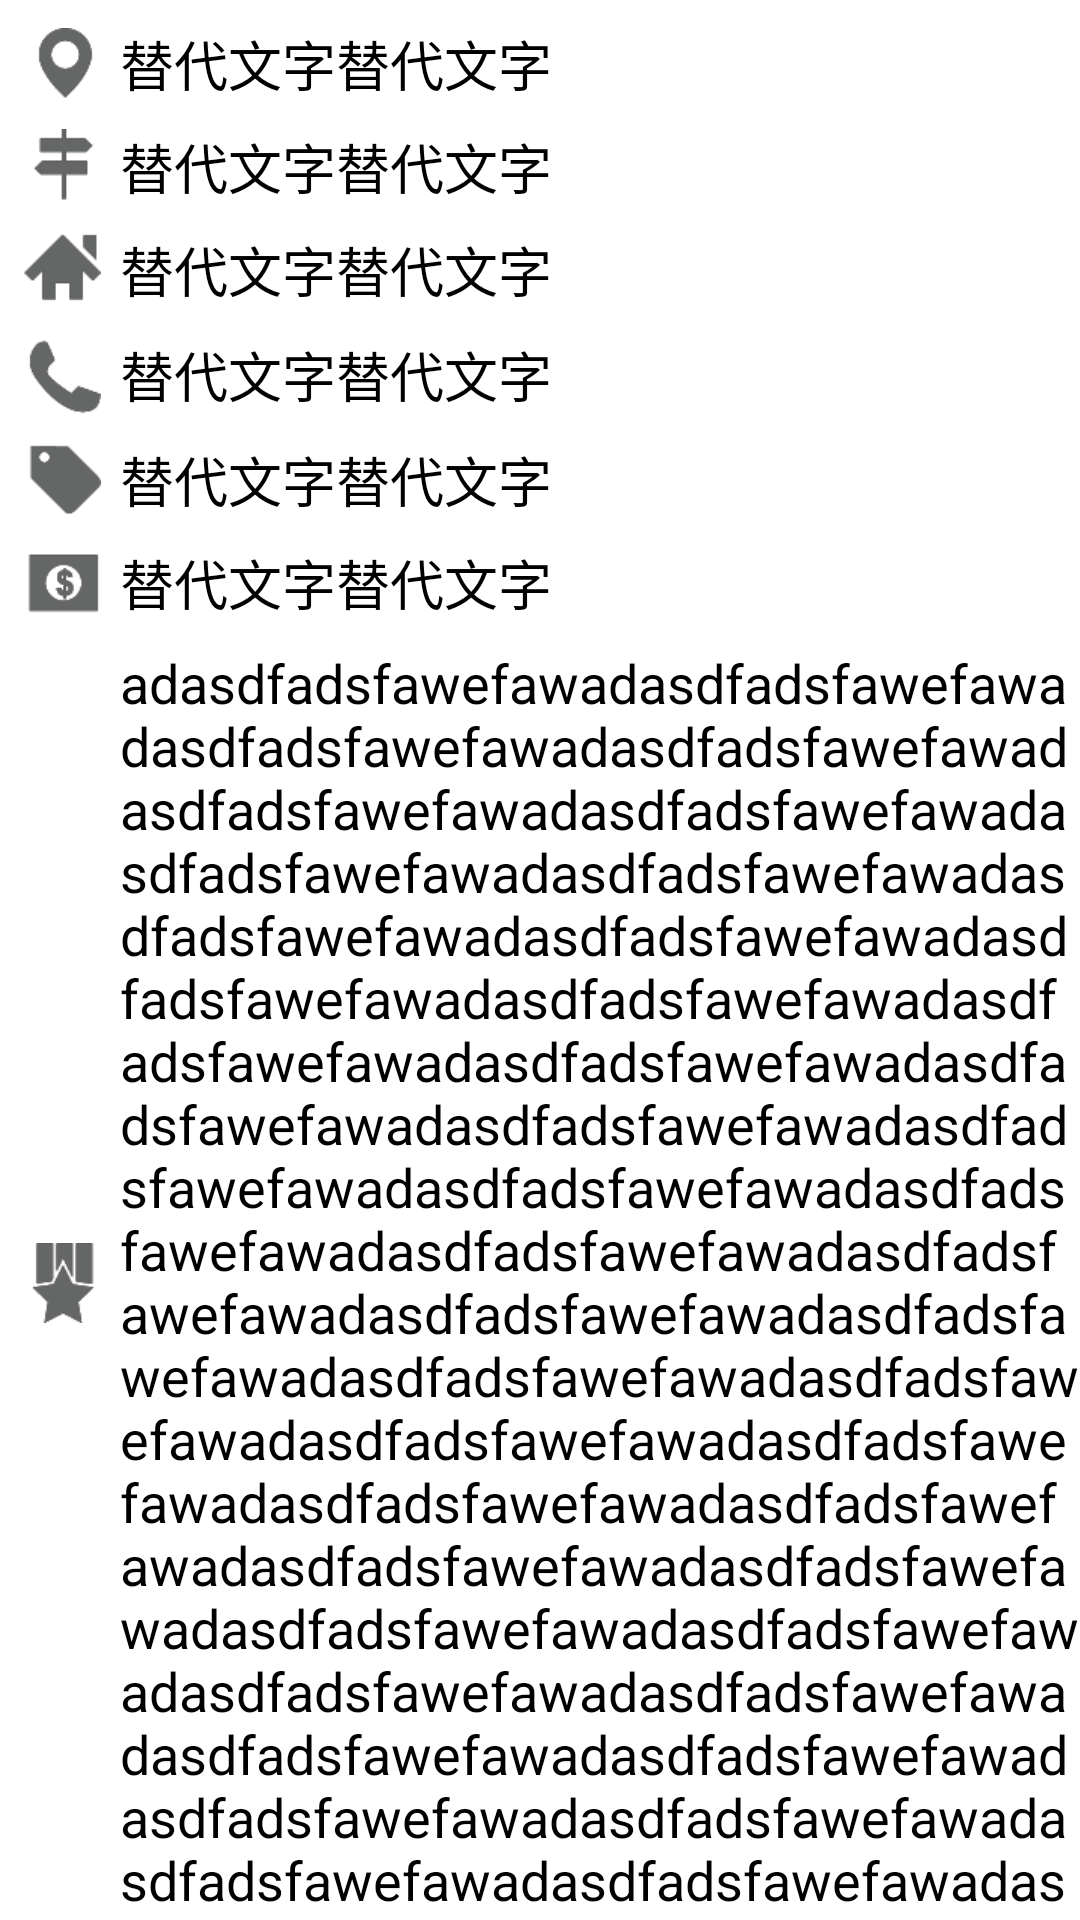

This screen was rendered from an Android layout file. Write that file and the resources it references.
<!-- AndroidManifest.xml: fallback theme Theme.MaterialComponents.DayNight.NoActionBar -->
<!-- res/layout/fragmentchefang1.xml -->
<LinearLayout 
    android:layout_width="match_parent"
    android:layout_height="match_parent"
    android:orientation="vertical" 
    android:background="@color/white"
                 xmlns:android="http://schemas.android.com/apk/res/android"
    
>

             
             
                  
         <RelativeLayout 
             android:layout_width="fill_parent"
             android:layout_height="wrap_content"
             android:visibility="gone"
             >
             <RelativeLayout 
                 android:layout_alignParentRight="true"
                 android:layout_width="140dp"
                 android:layout_height="50dp"
                 android:background="@drawable/ae6"
                 >
         <TextView 
             android:layout_width="wrap_content"
             android:layout_height="wrap_content"
             android:textSize="20sp"
               android:textColor="@color/white"
             android:layout_centerInParent="true"
             android:text="@string/ae5"
             />
             </RelativeLayout>
         </RelativeLayout>
         <LinearLayout 
             android:layout_width="fill_parent"
             android:layout_height="wrap_content"
             android:paddingLeft="8dp"
             android:paddingTop="8dp"
             android:background="@color/white"
             android:orientation="vertical"
             >
             <RelativeLayout 
                 android:layout_width="fill_parent"
                 android:layout_height="wrap_content"
                 >
                 <ImageView 
                     android:layout_width="wrap_content"
                     android:layout_height="wrap_content"
                     android:src="@drawable/ae7"
                     
                     android:layout_centerVertical="true"
                     />
         
         <TextView 
             android:layout_width="wrap_content"
             android:layout_height="wrap_content"
             android:layout_marginLeft="32dp"
             android:textSize="18sp"
                                  android:layout_centerVertical="true"
             
               android:textColor="@color/black"
             android:text="@string/ae6"
             />
             </RelativeLayout>
             <RelativeLayout 
                 android:layout_width="fill_parent"
                 android:layout_marginTop="8dp"
                 android:layout_height="wrap_content"
                 >
                 <ImageView 
                     android:layout_width="wrap_content"
                     android:layout_height="wrap_content"
                     android:src="@drawable/ae8"
                     
                     android:layout_centerVertical="true"
                     />
         <TextView 
             android:layout_width="wrap_content"
             android:layout_height="wrap_content"
             android:layout_marginLeft="32dp"
             android:textSize="18sp"
                                  android:layout_centerVertical="true"
             
               android:textColor="@color/black"
             android:text="@string/ae6"
             />
             </RelativeLayout>
                          <RelativeLayout 
                 android:layout_width="fill_parent"
                 android:layout_marginTop="8dp"
                 android:layout_height="wrap_content"
                 >
                 <ImageView 
                     android:layout_width="wrap_content"
                     android:layout_height="wrap_content"
                     android:src="@drawable/ae9"
                     
                     android:layout_centerVertical="true"
                     />
         <TextView 
             android:layout_width="wrap_content"
             android:layout_height="wrap_content"
             android:layout_marginLeft="32dp"
             android:textSize="18sp"
                                  android:layout_centerVertical="true"
             
               android:textColor="@color/black"
             android:text="@string/ae6"
             />
             </RelativeLayout>
                          <RelativeLayout 
                 android:layout_width="fill_parent"
                 android:layout_marginTop="8dp"
                 android:layout_height="wrap_content"
                 >
                 <ImageView 
                     android:layout_width="wrap_content"
                     android:layout_height="wrap_content"
                     android:src="@drawable/ae10"
                     
                     android:layout_centerVertical="true"
                     />
         <TextView 
             android:layout_width="wrap_content"
             android:layout_height="wrap_content"
             android:layout_marginLeft="32dp"
             android:textSize="18sp"
                                  android:layout_centerVertical="true"
             
               android:textColor="@color/black"
             android:text="@string/ae6"
             />
             </RelativeLayout>
                                     <RelativeLayout 
                 android:layout_width="fill_parent"
                 android:layout_marginTop="8dp"
                 android:layout_height="wrap_content"
                 >
                 <ImageView 
                     android:layout_width="wrap_content"
                     android:layout_height="wrap_content"
                     android:src="@drawable/ae11"
                     
                     android:layout_centerVertical="true"
                     />
         <TextView 
             android:layout_width="wrap_content"
             android:layout_height="wrap_content"
             android:layout_marginLeft="32dp"
             android:textSize="18sp"
                                  android:layout_centerVertical="true"
             
               android:textColor="@color/black"
             android:text="@string/ae6"
             />
             </RelativeLayout>
                                       <RelativeLayout 
                 android:layout_width="fill_parent"
                 android:layout_marginTop="8dp"
                 android:layout_height="wrap_content"
                 >
                 <ImageView 
                     android:layout_width="wrap_content"
                     android:layout_height="wrap_content"
                     android:src="@drawable/ae12"
                     
                     android:layout_centerVertical="true"
                     />
         <TextView 
             android:layout_width="wrap_content"
             android:layout_height="wrap_content"
             android:layout_marginLeft="32dp"
             android:textSize="18sp"
                                  android:layout_centerVertical="true"
             
               android:textColor="@color/black"
             android:text="@string/ae6"
             />
             </RelativeLayout>
                                  <RelativeLayout 
                 android:layout_width="fill_parent"
                 android:layout_marginTop="8dp"
                 android:layout_height="wrap_content"
                 >
                 <ImageView 
                     android:layout_width="wrap_content"
                     android:layout_height="wrap_content"
                     android:src="@drawable/ae13"
                     
                     android:layout_centerVertical="true"
                     />
         <TextView 
             android:layout_width="wrap_content"
             android:layout_height="wrap_content"
             android:layout_marginLeft="32dp"
             android:textSize="18sp"
                                  android:layout_centerVertical="true"
             
               android:textColor="@color/black"
             android:text="@string/test"
             />
             </RelativeLayout>
             </LinearLayout>
         </LinearLayout>
<!-- resources referenced by this layout -->
<resources>
  <color name="black">#000000</color>
  <color name="white">#FFFFFF</color>
  <!-- drawable ae10: png bitmap (drawable-xhdpi, 3659 bytes) -->
  <!-- drawable ae11: png bitmap (drawable-xhdpi, 3379 bytes) -->
  <!-- drawable ae12: png bitmap (drawable-xhdpi, 3698 bytes) -->
  <!-- drawable ae13: png bitmap (drawable-xhdpi, 3625 bytes) -->
  <!-- drawable ae6: png bitmap (drawable-xhdpi, 3629 bytes) -->
  <!-- drawable ae7: png bitmap (drawable-xhdpi, 3762 bytes) -->
  <!-- drawable ae8: png bitmap (drawable-xhdpi, 3126 bytes) -->
  <!-- drawable ae9: png bitmap (drawable-xhdpi, 3173 bytes) -->
  <string name="ae5">DOWNLOAD</string>
  <string name="ae6">替代文字替代文字</string>
  <string name="test">adasdfadsfawefawadasdfadsfawefawadasdfadsfawefawadasdfadsfawefawadasdfadsfawefawadasdfadsfawefawadasdfadsfawefawadasdfadsfawefawadasdfadsfawefawadasdfadsfawefawadasdfadsfawefawadasdfadsfawefawadasdfadsfawefawadasdfadsfawefawadasdfadsfawefawadasdfadsfawefawadasdfadsfawefawadasdfadsfawefawadasdfadsfawefawadasdfadsfawefawadasdfadsfawefawadasdfadsfawefawadasdfadsfawefawadasdfadsfawefawadasdfadsfawefawadasdfadsfawefawadasdfadsfawefawadasdfadsfawefawadasdfadsfawefawadasdfadsfawefawadasdfadsfawefawadasdfadsfawefawadasdfadsfawefawadasdfadsfawefawadasdfadsfawefawadasdfadsfawefawadasdfadsfawefawadasdfadsfawefawadasdfadsfawefawadasdfadsfawefawadasdfadsfawefawadasdfadsfawefawadasdfadsfawefawadasdfadsfawefawadasdfadsfawefawadasdfadsfawefawadasdfadsfawefawadasdfadsfawefawadasdfadsfawefawadasdfadsfawefawadasdfadsfawefawadasdfadsfawefawadasdfadsfawefawadasdfadsfawefawadasdfadsfawefawadasdfadsfawefawadasdfadsfawefawadasdfadsfawefawadasdfadsfawefawadasdfadsfawefawadasdfadsfawefawadasdfadsfawefawadasdfadsfawefawadasdfadsfawefawadasdfadsfawefawadasdfadsfawefawadasdfadsfawefawadasdfadsfawefawadasdfadsfawefawadasdfadsfawefawadasdfadsfawefawadasdfadsfawefawadasdfadsfawefawadasdfadsfawefawadasdfadsfawefawadasdfadsfawefawadasdfadsfawefawadasdfadsfawefawadasdfadsfawefawadasdfadsfawefawadasdfadsfawefawadasdfadsfawefawadasdfadsfawefawadasdfadsfawefawadasdfadsfawefawadasdfadsfawefawadasdfadsfawefawadasdfadsfawefawadasdfadsfawefawadasdfadsfawefawadasdfadsfawefawadasdfadsfawefawadasdfadsfawefawadasdfadsfawefawadasdfadsfawefawadasdfadsfawefawadasdfadsfawefawadasdfadsfawefawadasdfadsfawefawadasdfadsfawefawadasdfadsfawefawadasdfadsfawefawadasdfadsfawefawadasdfadsfawefawadasdfadsfawefawadasdfadsfawefawadasdfadsfawefawadasdfadsfawefawadasdfadsfawefawadasdfadsfawefawadasdfadsfawefawadasdfadsfawefawadasdfadsfawefawadasdfadsfawefawadasdfadsfawefawadasdfadsfawefawadasdfadsfawefawadasdfadsfawefawadasdfadsfawefawadasdfadsfawefawadasdfadsfawefawadasdfadsfawefawadasdfadsfawefawadasdfadsfawefawadasdfadsfawefawadasdfadsfawefawadasdfadsfawefawadasdfadsfawefaw</string>
</resources>
